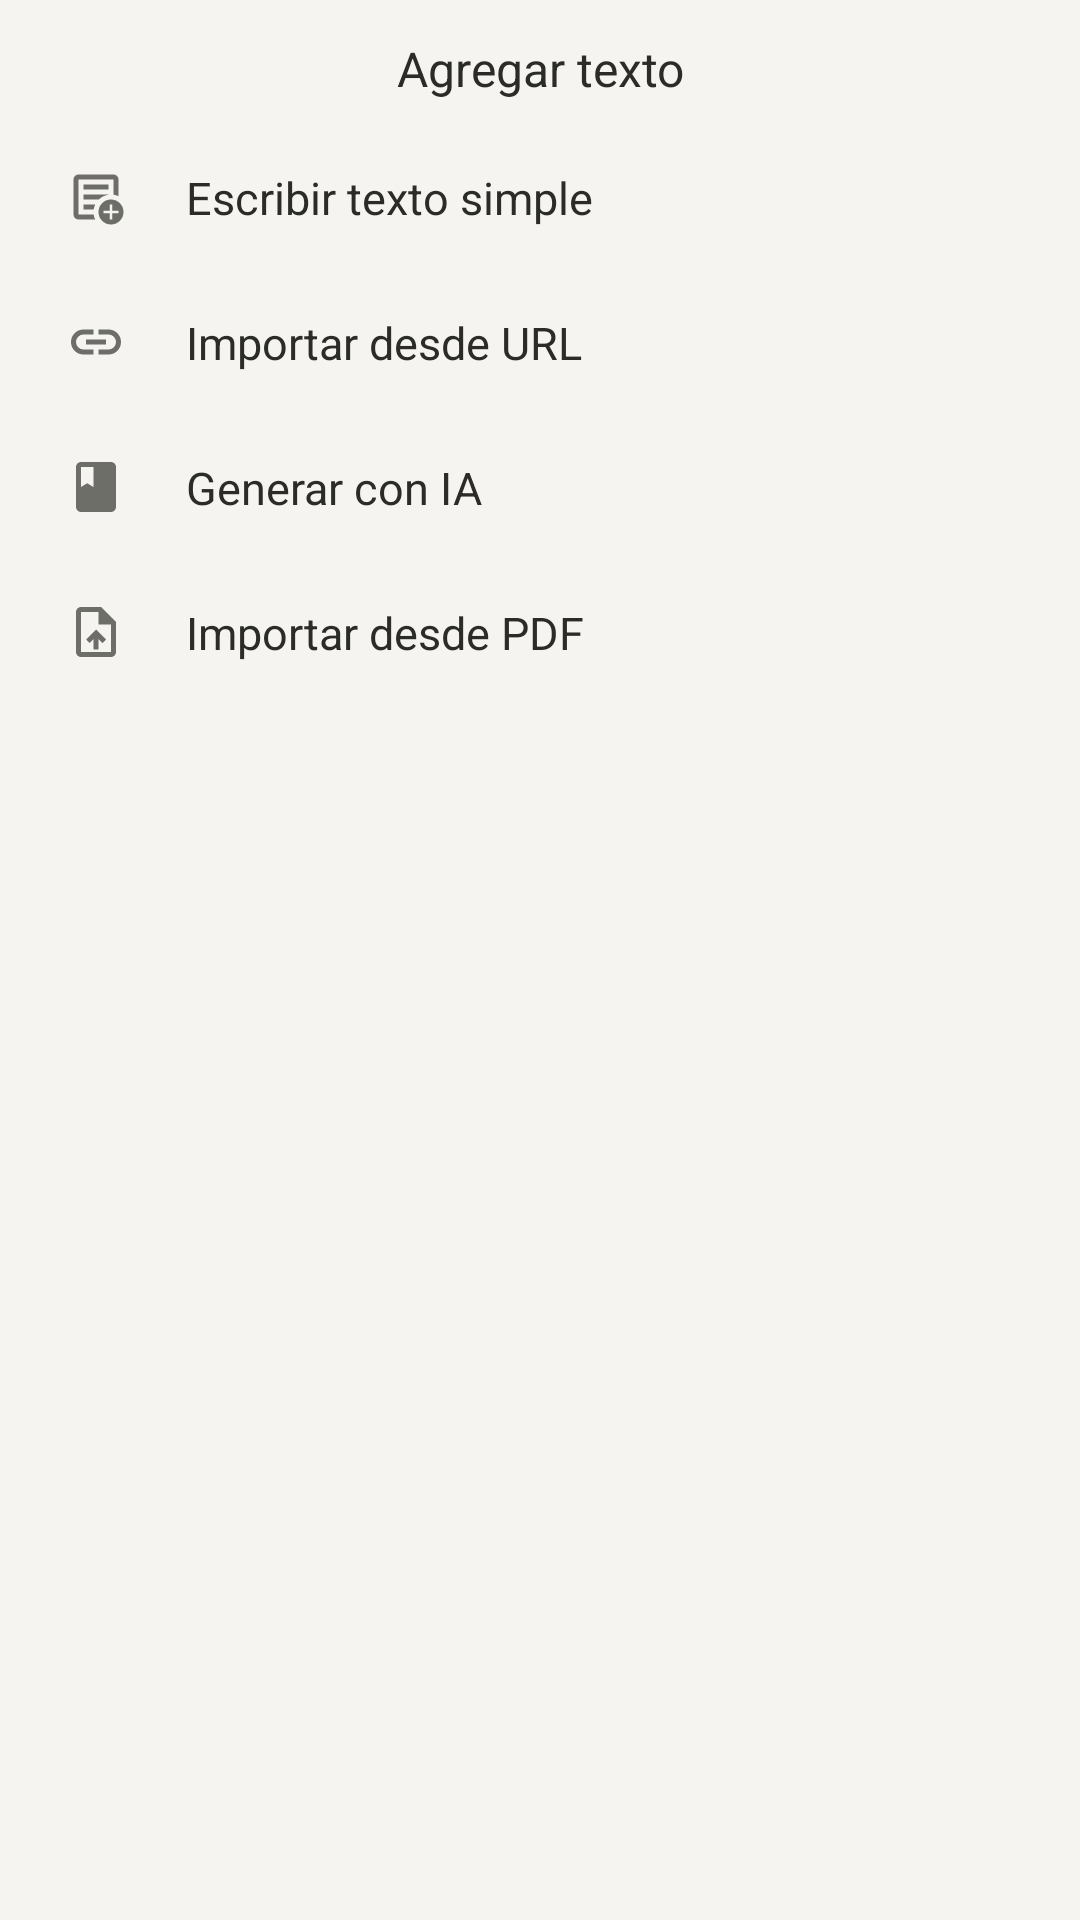

The Android layout XML behind this screen, and the referenced resources:
<!-- AndroidManifest.xml: application theme Theme.Leelo -->
<!-- res/layout/bottomsheet.xml -->
<?xml version="1.0" encoding="utf-8"?>
<LinearLayout xmlns:android="http://schemas.android.com/apk/res/android"
    android:layout_width="match_parent"
    android:layout_height="wrap_content"
    android:background="@drawable/dialog_bg"
    android:orientation="vertical">

    <TextView
        android:layout_width="match_parent"
        android:layout_height="wrap_content"
        android:layout_marginBottom="8dp"
        android:gravity="center"
        android:text="Agregar texto"
        android:textColor="?attr/colorOnSurface"
        android:textSize="16sp" />

    <LinearLayout
        android:id="@+id/layout_add_text"
        android:layout_width="match_parent"
        android:layout_height="wrap_content"
        android:background="?android:attr/selectableItemBackground"
        android:gravity="center_vertical"
        android:orientation="horizontal"
        android:padding="14dp">

        <ImageView
            android:layout_width="20dp"
            android:layout_height="20dp"
            android:src="@drawable/add_notes"
            android:tint="?attr/colorOnSurfaceVariant" />

        <TextView
            android:layout_width="wrap_content"
            android:layout_height="wrap_content"
            android:layout_marginStart="20dp"
            android:text="Escribir texto simple"
            android:textColor="?attr/colorOnSurface"
            android:textSize="15sp" />
    </LinearLayout>

    <LinearLayout
        android:id="@+id/layout_add_text_url"
        android:layout_width="match_parent"
        android:layout_height="wrap_content"
        android:background="?android:attr/selectableItemBackground"
        android:gravity="center_vertical"
        android:orientation="horizontal"
        android:padding="14dp">

        <ImageView
            android:layout_width="20dp"
            android:layout_height="20dp"
            android:src="@drawable/link"
            android:tint="?attr/colorOnSurfaceVariant" />

        <TextView
            android:layout_width="wrap_content"
            android:layout_height="wrap_content"
            android:layout_marginStart="20dp"
            android:text="Importar desde URL"
            android:textColor="?attr/colorOnSurface"
            android:textSize="15sp" />
    </LinearLayout>

    <LinearLayout
        android:id="@+id/layout_generate_with_ai"
        android:layout_width="match_parent"
        android:layout_height="wrap_content"
        android:background="?android:attr/selectableItemBackground"
        android:gravity="center_vertical"
        android:orientation="horizontal"
        android:padding="14dp">

        <ImageView
            android:layout_width="20dp"
            android:layout_height="20dp"
            android:src="@drawable/baseline_book_24"
            android:tint="?attr/colorOnSurfaceVariant" />

        <TextView
            android:layout_width="wrap_content"
            android:layout_height="wrap_content"
            android:layout_marginStart="20dp"
            android:text="Generar con IA"
            android:textColor="?attr/colorOnSurface"
            android:textSize="15sp" />
    </LinearLayout>

    <LinearLayout
        android:id="@+id/layout_add_text_pdf"
        android:layout_width="match_parent"
        android:layout_height="wrap_content"
        android:background="?android:attr/selectableItemBackground"
        android:gravity="center_vertical"
        android:orientation="horizontal"
        android:padding="14dp">

        <ImageView
            android:layout_width="20dp"
            android:layout_height="20dp"
            android:src="@drawable/upload_file"
            android:tint="?attr/colorOnSurfaceVariant" />

        <TextView
            android:layout_width="wrap_content"
            android:layout_height="wrap_content"
            android:layout_marginStart="20dp"
            android:text="Importar desde PDF"
            android:textColor="?attr/colorOnSurface"
            android:textSize="15sp" />
    </LinearLayout>

</LinearLayout>
<!-- resources referenced by this layout -->
<resources>
  <!-- drawable add_notes (drawable) -->
  <vector xmlns:android="http://schemas.android.com/apk/res/android"
      android:width="24dp"
      android:height="24dp"
      android:viewportWidth="960"
      android:viewportHeight="960">
    <path
        android:pathData="M200,840q-33,0 -56.5,-23.5T120,760v-560q0,-33 23.5,-56.5T200,120h560q33,0 56.5,23.5T840,200v268q-19,-9 -39,-15.5t-41,-9.5v-243L200,200v560h242q3,22 9.5,42t15.5,38L200,840ZM200,720v40,-560 243,-3 280ZM280,680h163q3,-21 9.5,-41t14.5,-39L280,600v80ZM280,520h244q32,-30 71.5,-50t84.5,-27v-3L280,440v80ZM280,360h400v-80L280,280v80ZM720,920q-83,0 -141.5,-58.5T520,720q0,-83 58.5,-141.5T720,520q83,0 141.5,58.5T920,720q0,83 -58.5,141.5T720,920ZM700,840h40v-100h100v-40L740,700v-100h-40v100L600,700v40h100v100Z"
        android:fillColor="#e3e3e3"/>
  </vector>
  <!-- drawable baseline_book_24 (drawable) -->
  <vector xmlns:android="http://schemas.android.com/apk/res/android" android:height="24dp" android:tint="@color/ink_muted" android:viewportHeight="24" android:viewportWidth="24" android:width="24dp">
        
      <path android:fillColor="@android:color/white" android:pathData="M18,2H6c-1.1,0 -2,0.9 -2,2v16c0,1.1 0.9,2 2,2h12c1.1,0 2,-0.9 2,-2V4c0,-1.1 -0.9,-2 -2,-2zM6,4h5v8l-2.5,-1.5L6,12V4z"/>
      
  </vector>
  <!-- drawable dialog_bg (drawable) -->
  <?xml version="1.0" encoding="utf-8"?>
  <shape xmlns:android="http://schemas.android.com/apk/res/android">
      <solid android:color="@color/paper" />
      <corners
          android:topLeftRadius="6dp"
          android:topRightRadius="6dp" />
      <padding
          android:left="8dp"
          android:right="8dp"
          android:top="12dp"
          android:bottom="12dp" />
  </shape>
  <!-- drawable link (drawable) -->
  <vector xmlns:android="http://schemas.android.com/apk/res/android"
      android:width="24dp"
      android:height="24dp"
      android:viewportWidth="960"
      android:viewportHeight="960">
    <path
        android:pathData="M440,680L280,680q-83,0 -141.5,-58.5T80,480q0,-83 58.5,-141.5T280,280h160v80L280,360q-50,0 -85,35t-35,85q0,50 35,85t85,35h160v80ZM320,520v-80h320v80L320,520ZM520,680v-80h160q50,0 85,-35t35,-85q0,-50 -35,-85t-85,-35L520,360v-80h160q83,0 141.5,58.5T880,480q0,83 -58.5,141.5T680,680L520,680Z"
        android:fillColor="#e3e3e3"/>
  </vector>
  <!-- drawable upload_file (drawable) -->
  <vector xmlns:android="http://schemas.android.com/apk/res/android"
      android:width="24dp"
      android:height="24dp"
      android:viewportWidth="960"
      android:viewportHeight="960">
    <path
        android:pathData="M440,760h80v-167l64,64 56,-57 -160,-160 -160,160 57,56 63,-63v167ZM240,880q-33,0 -56.5,-23.5T160,800v-640q0,-33 23.5,-56.5T240,80h320l240,240v480q0,33 -23.5,56.5T720,880L240,880ZM520,360v-200L240,160v640h480v-440L520,360ZM240,160v200,-200 640,-640Z"
        android:fillColor="#e3e3e3"/>
  </vector>
  <style name="Theme.Leelo" parent="Base.Theme.Leelo" />
  <color name="ink_muted">#FF6E6E69</color>
  <color name="paper">#FFF5F4F1</color>
  <color name="accent">#FF63635F</color>
  <color name="accent_on">#FFF5F4F1</color>
  <color name="ink">#FF2B2B28</color>
  <color name="line">#FFD8D7D2</color>
</resources>
